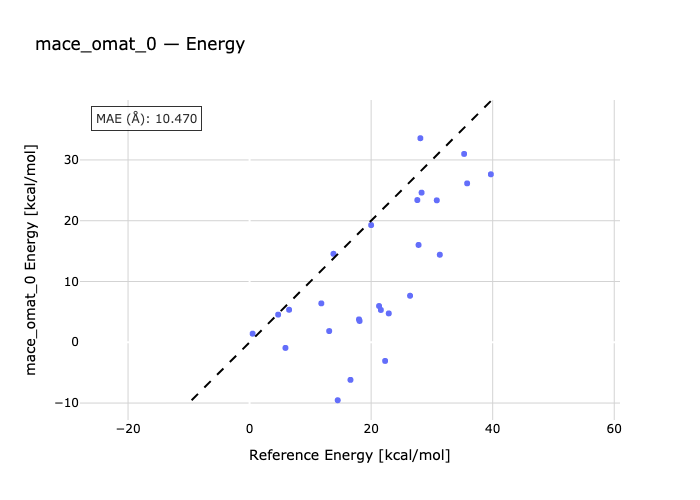

Data behind this chart, as committed beside it:
species, reference, predicted
Cyclobutene-TS1, 35.3, 30.99
TS2-cis-1,3,5-Hexatriene, 30.8, 23.36
ortho-xylylene-TS3, 28.1, 33.57
1,3-Pentadiene-TS4, 39.7, 27.64
1,3-Cyclopentadiene-TS5, 28.3, 24.62
TS6-1,5-Hexadiene, 35.8, 26.14
Ethylene-TS7-1,3-Butadiene, 22.3, -3.071
Ethylene-1,3-Cyclopentadiene-TS8, 18.0, 3.767
TS11-1,3-Cyclopentadiene, 14.5, -9.54
Cis-triscyclopropacyclohexane-TS9, 26.4, 7.656
13ts_1a-13_c2h4-13r_1, 27.6, 23.4
13ts_2a-13_c2h4-13r_2, 20.0, 19.28
13ts_3a-13_c2h4-13r_3, 13.8, 14.56
13ts_4a-13r_4-13_c2h4, 11.8, 6.401
13r_5-13_c2h4-13ts_5a, 6.5, 5.349
13r_6-13_c2h4-13ts_6a, 4.7, 4.547
13r_7-13_c2h4-13ts_7a, 13.1, 1.847
13_c2h4-13ts_8a-13r_8, 5.9, -0.928
13ts_9a-13_c2h4-13r_9, 0.5, 1.414
00r-02ts-02r, 18.1, 3.505
03r-00r-03ts, 16.6, -6.186
00r-04r-04ts, 22.9, 4.747
00r-06ts-05r, 27.8, 16.02
00r-07r-07ts, 21.3, 5.967
00r-08ts-07r, 21.6, 5.319
00r-09r-09ts, 31.3, 14.41
